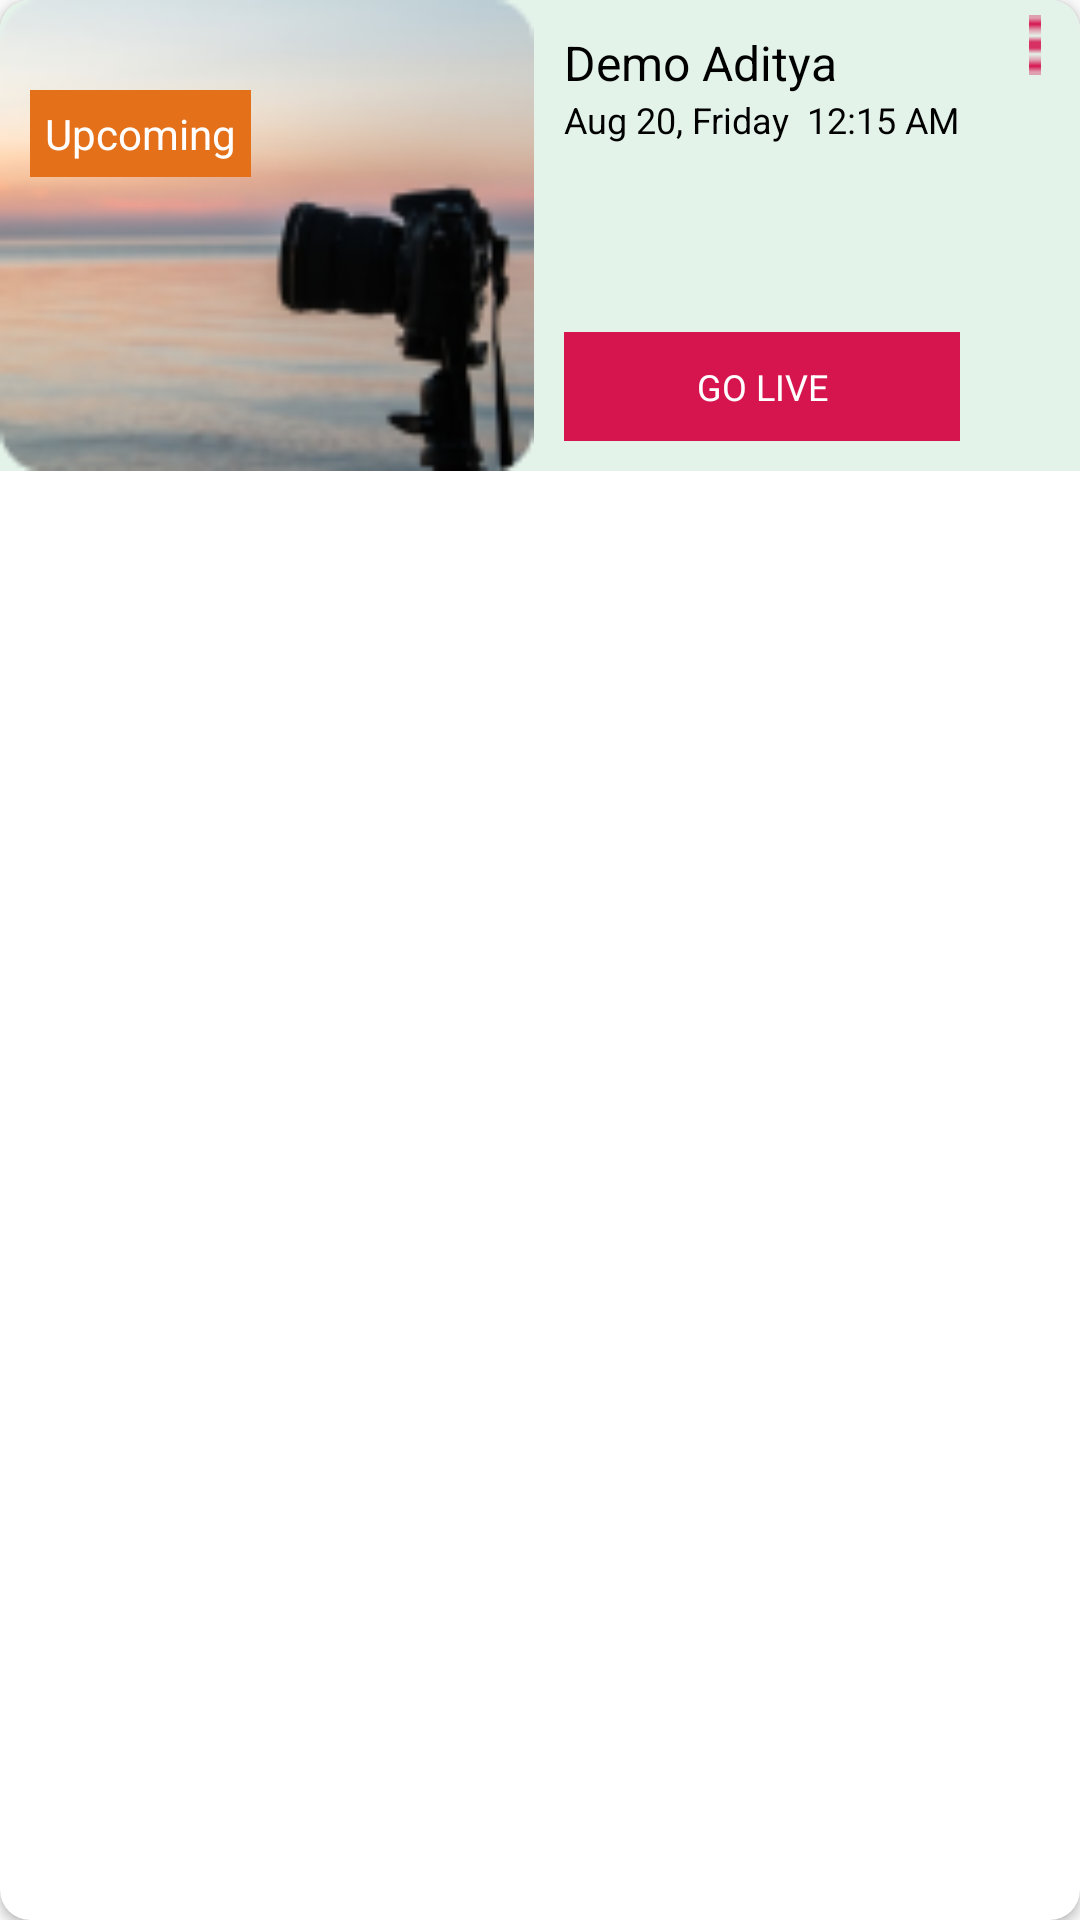

Reconstruct the res/layout file that produces this screen, plus the resources it refers to.
<!-- AndroidManifest.xml: application theme Theme.B2BApp -->
<!-- res/layout/upcomming_session_items.xml -->
<?xml version="1.0" encoding="utf-8"?>
<androidx.cardview.widget.CardView xmlns:android="http://schemas.android.com/apk/res/android"
    android:layout_width="wrap_content"
    android:layout_height="wrap_content"
    xmlns:app="http://schemas.android.com/apk/res-auto"
    android:orientation="vertical"
    android:layout_margin="10dp"
    app:cardCornerRadius="10dp">

    <LinearLayout
        android:layout_width="match_parent"
        android:layout_height="wrap_content"
        android:background="#E4F3EA"
        android:orientation="vertical">
        <LinearLayout
            android:layout_width="wrap_content"
            android:layout_height="wrap_content"
            android:orientation="horizontal">

            <RelativeLayout
                android:id="@+id/Relativelayout1"
                android:layout_width="0dp"
                android:layout_weight="1"
                android:layout_height="match_parent"
                android:layout_gravity="center">

                <ImageView
                    android:layout_width="match_parent"
                    android:layout_height="match_parent"
                    android:background="@drawable/upcomming_session_image" />

                <TextView
                    android:layout_width="wrap_content"
                    android:layout_height="wrap_content"
                    android:layout_marginTop="30dp"
                    android:layout_marginLeft="10dp"
                    android:background="@drawable/upcoming_rectangle"
                    android:gravity="center_vertical|center_horizontal"
                    android:padding="5dp"
                    android:text="@string/upcoming"
                    android:textColor="@android:color/white"
                    android:textSize="14sp" />

            </RelativeLayout>

            <LinearLayout
                android:layout_width="match_parent"
                android:layout_height="wrap_content"
                android:orientation="vertical"
                android:padding="10dp"
                android:background="#E4F3EA">
                <TextView
                    android:layout_width="match_parent"
                    android:layout_height="wrap_content"
                    android:text="Demo Aditya"
                    android:textSize="16sp"
                    android:textColor="@color/black"/>

                <TextView
                    android:layout_width="match_parent"
                    android:layout_height="wrap_content"
                    android:text="Aug 20, Friday  12:15 AM"
                    android:textSize="12sp"
                    android:textColor="@color/black"/>

                <TextView
                    android:layout_width="match_parent"
                    android:layout_height="wrap_content"
                    android:textSize="12sp"
                    android:textColor="@color/black" />

                <TextView
                    android:layout_width="match_parent"
                    android:layout_height="wrap_content"
                    android:textSize="12sp"
                    android:layout_marginBottom="30dp"
                    android:textColor="@color/black" />

                <TextView
                    android:layout_width="match_parent"
                    android:layout_height="wrap_content"
                    android:text="@string/golive"
                    android:padding="10dp"
                    android:background="@drawable/golive_drawable"
                    android:textSize="12sp"
                    android:gravity="center_horizontal"
                    android:textColor="@color/white"/>
            </LinearLayout>

            <ImageView
                android:layout_width="30dp"
                android:layout_height="30dp"
                android:layout_gravity="right"
                android:padding="5dp"
                android:src="@drawable/option_image"/>
        </LinearLayout>
    </LinearLayout>





</androidx.cardview.widget.CardView>
<!-- resources referenced by this layout -->
<resources>
  <color name="black">#FF000000</color>
  <color name="white">#FFFFFFFF</color>
  <!-- drawable golive_drawable (drawable) -->
  <?xml version="1.0" encoding="UTF-8"?>
  <shape xmlns:android="http://schemas.android.com/apk/res/android" android:id="@+id/listview_background_shape">
      <padding android:left="2dp"
          android:top="2dp"
          android:right="2dp"
          android:bottom="2dp" />
      <corners android:radius="0dp" />
      <solid android:color="#D6154F" />
  </shape>
  <!-- drawable option_image: png bitmap (drawable, 162 bytes) -->
  <!-- drawable upcoming_rectangle (drawable) -->
  <?xml version="1.0" encoding="UTF-8"?>
  <shape xmlns:android="http://schemas.android.com/apk/res/android" android:id="@+id/listview_background_shape">
      <padding android:left="2dp"
          android:top="2dp"
          android:right="2dp"
          android:bottom="2dp" />
      <corners android:radius="0dp" />
      <solid android:color="#E5701A" />
  </shape>
  <!-- drawable upcomming_session_image: png bitmap (drawable, 16736 bytes) -->
  <string name="golive">GO LIVE</string>
  <string name="upcoming">Upcoming</string>
  <style name="Theme.B2BApp" parent="Theme.AppCompat.Light.NoActionBar">
          
          <item name="colorPrimary">@color/purple_500</item>
          <item name="colorPrimaryDark">@color/purple_700</item>
          <item name="colorAccent">@color/teal_200</item>
  
          
      </style>
  <color name="purple_500">#FF6200EE</color>
  <color name="purple_700">#FF3700B3</color>
  <color name="teal_200">#FF03DAC5</color>
</resources>
